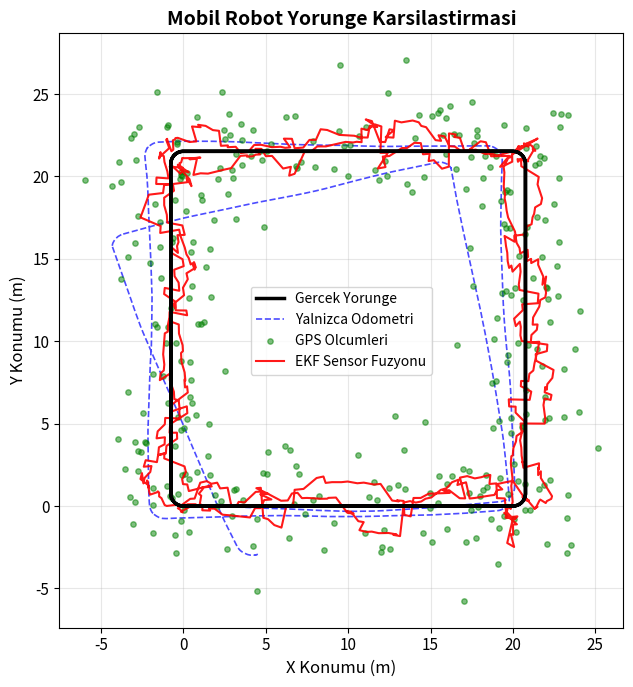
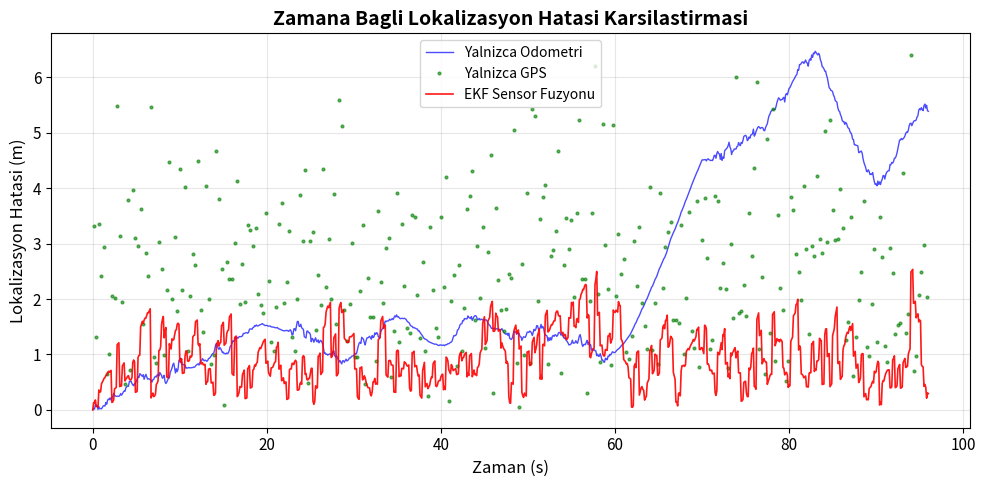
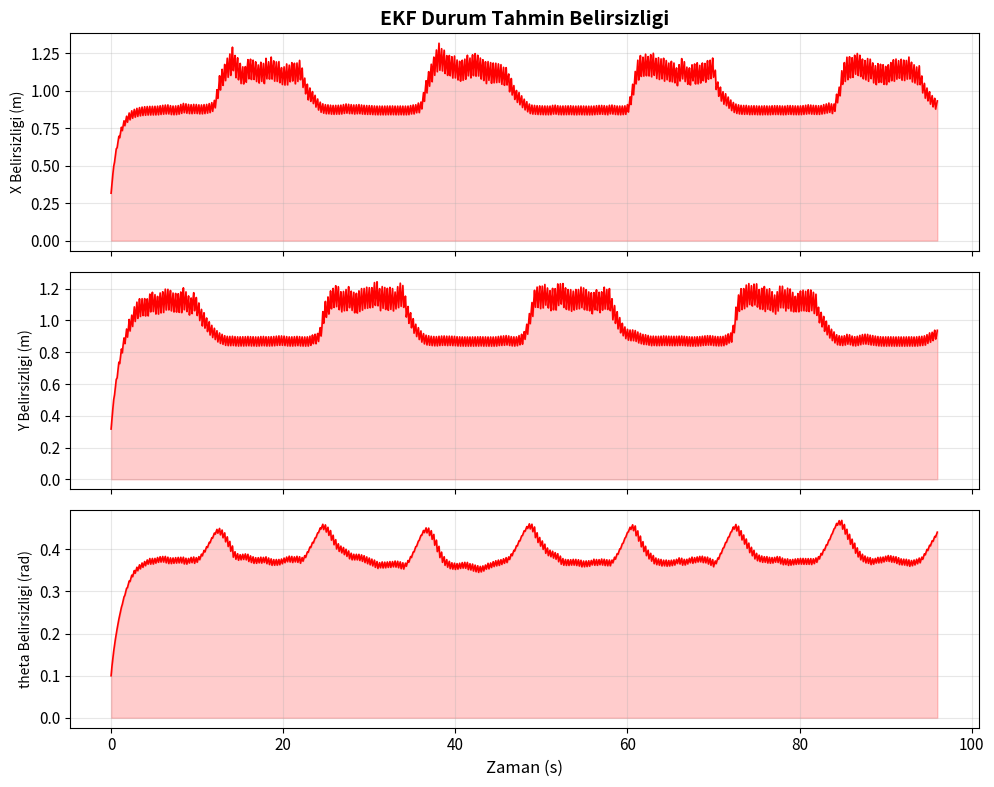
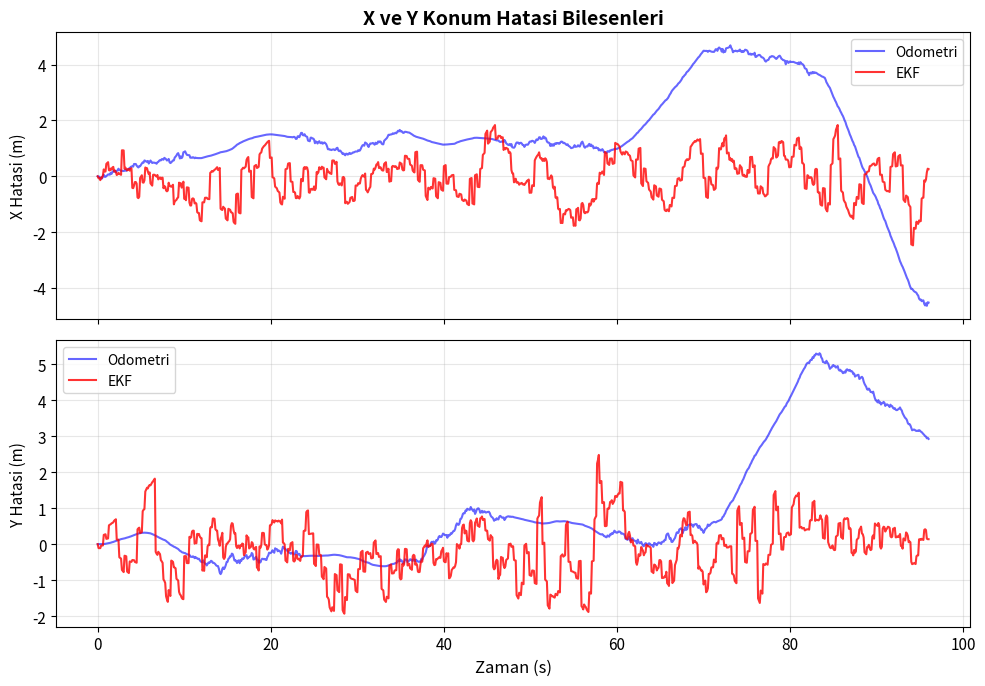
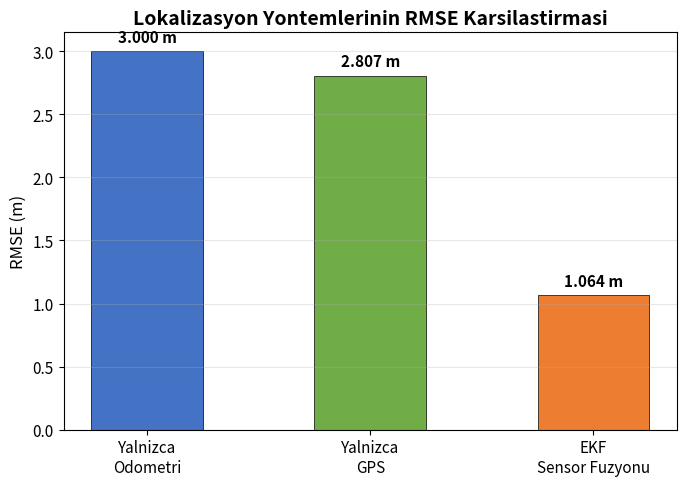

Source code (Python) for these figures, in order:
"""
YZR502u05a01 - ÖDEV0501
Mobil Robot için Sensör Füzyonu ile Lokalizasyon Simülasyonu
Genişletilmiş Kalman Filtresi (EKF) Tabanlı Sensör Füzyonu
Odometri + GPS Sensör Füzyonu
"""

import numpy as np
import matplotlib
matplotlib.use('Agg')
import matplotlib.pyplot as plt

matplotlib.rcParams['font.size'] = 11

# 1. SİMÜLASYON PARAMETRELERİ
dt = 0.1              # Zaman adımı (s)
T_total = 60.0        # Toplam simülasyon süresi (s)
N = int(T_total / dt) # Adım sayısı

# Gürültü parametreleri
sigma_v = 0.5         # Odometri lineer hız gürültüsü (m/s)
sigma_omega = 0.1     # Odometri açısal hız gürültüsü (rad/s)
sigma_gps_x = 2.0     # GPS x-pozisyon ölçüm gürültüsü (m)
sigma_gps_y = 2.0     # GPS y-pozisyon ölçüm gürültüsü (m)

# 2. MOBİL ROBOT MODELİ (Diferansiyel Tahrikli Robot)
# Durum vektörü: x = [x, y, theta]^T
# Kontrol girişi: u = [v, omega]^T (lineer hız, açısal hız)

def motion_model(state, u, dt):
    """
    Doğrusal olmayan hareket modeli (kinematik model).
    state: [x, y, theta]
    u: [v, omega]
    """
    x, y, theta = state
    v, omega = u

    if abs(omega) > 1e-6:
        x_new = x + (v / omega) * (np.sin(theta + omega * dt) - np.sin(theta))
        y_new = y + (v / omega) * (np.cos(theta) - np.cos(theta + omega * dt))
    else:
        x_new = x + v * np.cos(theta) * dt
        y_new = y + v * np.sin(theta) * dt

    theta_new = theta + omega * dt
    # Açıyı [-pi, pi] aralığında tut
    theta_new = (theta_new + np.pi) % (2 * np.pi) - np.pi

    return np.array([x_new, y_new, theta_new])


def jacobian_F(state, u, dt):
    """
    Hareket modelinin durum Jacobian'ı (F matrisi).
    """
    x, y, theta = state
    v, omega = u

    F = np.eye(3)
    if abs(omega) > 1e-6:
        F[0, 2] = (v / omega) * (np.cos(theta + omega * dt) - np.cos(theta))
        F[1, 2] = (v / omega) * (np.sin(theta + omega * dt) - np.sin(theta))
    else:
        F[0, 2] = -v * np.sin(theta) * dt
        F[1, 2] = v * np.cos(theta) * dt

    return F


# 3. SENSÖR MODELLERİ

def odometry_model(state_true, u_true, dt):
    """
    Odometri sensörü: Gürültülü hız ölçümlerinden konum tahmini.
    Tekerlek enkoderlerini simüle eder.
    """
    v_noisy = u_true[0] + np.random.normal(0, sigma_v)
    omega_noisy = u_true[1] + np.random.normal(0, sigma_omega)
    return np.array([v_noisy, omega_noisy])


def gps_model(state_true):
    """
    GPS sensörü: Gürültülü konum ölçümü.
    Yalnızca x ve y konumunu ölçer (theta ölçmez).
    """
    z_x = state_true[0] + np.random.normal(0, sigma_gps_x)
    z_y = state_true[1] + np.random.normal(0, sigma_gps_y)
    return np.array([z_x, z_y])


# GPS ölçüm modeli: z = H * x + v
H_gps = np.array([
    [1, 0, 0],
    [0, 1, 0]
])

# 4. GENİŞLETİLMİŞ KALMAN FİLTRESİ (EKF)

class ExtendedKalmanFilter:
    """
    Genişletilmiş Kalman Filtresi (EKF) sınıfı.
    Odometri (tahmin) ve GPS (güncelleme) sensör füzyonu.
    """
    def __init__(self, x0, P0, Q, R):
        """
        x0: Başlangıç durum tahmini [x, y, theta]
        P0: Başlangıç kovaryans matrisi (3x3)
        Q:  Süreç gürültüsü kovaryans matrisi (3x3)
        R:  Ölçüm gürültüsü kovaryans matrisi (2x2)
        """
        self.x = x0.copy()
        self.P = P0.copy()
        self.Q = Q.copy()
        self.R = R.copy()

    def predict(self, u, dt):
        """
        Tahmin (Prediction) adımı:
        1. Durumu hareket modeli ile ilerlet
        2. Kovaryansı Jacobian ile güncelle
        """
        # Durum tahmini: x_pred = f(x, u)
        self.x = motion_model(self.x, u, dt)

        # Jacobian hesapla
        F = jacobian_F(self.x, u, dt)

        # Kovaryans tahmini: P_pred = F * P * F^T + Q
        self.P = F @ self.P @ F.T + self.Q

        return self.x.copy(), self.P.copy()

    def update(self, z, H):
        """
        Güncelleme (Update) adımı:
        1. İnovasyon (ölçüm artığı) hesapla
        2. Kalman kazancını hesapla
        3. Durum ve kovaryansı güncelle
        """
        # İnovasyon: y = z - H * x_pred
        y = z - H @ self.x

        # İnovasyon kovaryansı: S = H * P * H^T + R
        S = H @ self.P @ H.T + self.R

        # Kalman kazancı: K = P * H^T * S^(-1)
        K = self.P @ H.T @ np.linalg.inv(S)

        # Durum güncelleme: x = x_pred + K * y
        self.x = self.x + K @ y

        # Açıyı normalize et
        self.x[2] = (self.x[2] + np.pi) % (2 * np.pi) - np.pi

        # Kovaryans güncelleme: P = (I - K * H) * P
        I = np.eye(len(self.x))
        self.P = (I - K @ H) @ self.P

        return self.x.copy(), self.P.copy()


# 5. YÖRÜNGE OLUŞTURMA (Kare Yol)

def generate_square_trajectory(side_length=20.0, speed=2.0, dt=0.1):
    """
    Kare yörünge için kontrol girişleri oluşturur.
    Robot kare bir yolu takip eder.
    """
    # Her kenar için gereken süre
    t_side = side_length / speed
    # Dönüş için gereken süre (90 derece dönüş)
    omega_turn = np.pi / 4  # rad/s
    t_turn = (np.pi / 2) / omega_turn  # saniye

    controls = []
    times = []
    t = 0

    for i in range(8):  # 8 kenar (2 tur)
        # Düz git
        n_straight = int(t_side / dt)
        for _ in range(n_straight):
            controls.append([speed, 0.0])
            times.append(t)
            t += dt

        # 90 derece dön (sola)
        n_turn = int(t_turn / dt)
        for _ in range(n_turn):
            controls.append([speed * 0.3, omega_turn])
            times.append(t)
            t += dt

    return np.array(controls), np.array(times)


# 6. ANA SİMÜLASYON

def run_simulation():
    """Ana simülasyon fonksiyonu."""

    print("=" * 60)
    print("Mobil Robot Sensör Füzyonu Simülasyonu")
    print("Genişletilmiş Kalman Filtresi (EKF)")
    print("Odometri + GPS Füzyonu")
    print("=" * 60)

    # Kontrol girişlerini oluştur
    controls, times = generate_square_trajectory(side_length=20.0, speed=2.0, dt=dt)
    N_sim = len(controls)

    # Başlangıç durumu
    x0_true = np.array([0.0, 0.0, 0.0])  # [x, y, theta]

    # ---- Veri depolama dizileri ----
    true_states = np.zeros((N_sim + 1, 3))
    odom_states = np.zeros((N_sim + 1, 3))
    gps_measurements = np.zeros((N_sim, 2))
    ekf_states = np.zeros((N_sim + 1, 3))
    ekf_covariances = np.zeros((N_sim + 1, 3, 3))

    # Başlangıç değerleri
    true_states[0] = x0_true
    odom_states[0] = x0_true.copy()

    # ---- EKF Başlatma ----
    P0 = np.diag([0.1, 0.1, 0.01])  # Başlangıç kovaryans matrisi

    # Süreç gürültüsü kovaryans matrisi (Q)
    Q = np.diag([0.05, 0.05, 0.005])

    # Ölçüm gürültüsü kovaryans matrisi (R) - GPS için
    R = np.diag([sigma_gps_x**2, sigma_gps_y**2])

    ekf = ExtendedKalmanFilter(x0_true.copy(), P0, Q, R)
    ekf_states[0] = x0_true.copy()
    ekf_covariances[0] = P0.copy()

    # GPS ölçüm periyodu (her 3 adımda bir GPS güncellemesi)
    gps_period = 3

    # ---- Simülasyon Döngüsü ----
    for k in range(N_sim):
        u_true = controls[k]

        # 1) Gerçek durum güncelleme (gürültüsüz)
        true_states[k + 1] = motion_model(true_states[k], u_true, dt)

        # 2) Odometri tahmini (yalnızca odometri ile lokalizasyon)
        u_odom = odometry_model(true_states[k], u_true, dt)
        odom_states[k + 1] = motion_model(odom_states[k], u_odom, dt)

        # 3) EKF tahmin adımı (odometri verisi ile)
        ekf.predict(u_odom, dt)

        # 4) GPS ölçümü ve EKF güncelleme
        if k % gps_period == 0:
            z_gps = gps_model(true_states[k + 1])
            gps_measurements[k] = z_gps
            ekf.update(z_gps, H_gps)
        else:
            gps_measurements[k] = [np.nan, np.nan]

        ekf_states[k + 1] = ekf.x.copy()
        ekf_covariances[k + 1] = ekf.P.copy()

    # ---- Hata Hesaplama ----
    time_axis = np.arange(N_sim + 1) * dt

    # Öklid mesafesi ile lokalizasyon hatası
    error_odom = np.sqrt((true_states[:, 0] - odom_states[:, 0])**2 +
                         (true_states[:, 1] - odom_states[:, 1])**2)

    # GPS hatası (sadece ölçüm olan noktalarda)
    gps_valid = ~np.isnan(gps_measurements[:, 0])
    error_gps = np.full(N_sim + 1, np.nan)
    for k in range(N_sim):
        if gps_valid[k]:
            error_gps[k + 1] = np.sqrt(
                (true_states[k + 1, 0] - gps_measurements[k, 0])**2 +
                (true_states[k + 1, 1] - gps_measurements[k, 1])**2)

    error_ekf = np.sqrt((true_states[:, 0] - ekf_states[:, 0])**2 +
                        (true_states[:, 1] - ekf_states[:, 1])**2)

    # ---- İstatistiksel Sonuçlar ----
    rmse_odom = np.sqrt(np.mean(error_odom**2))
    rmse_gps = np.sqrt(np.nanmean(error_gps[~np.isnan(error_gps)]**2))
    rmse_ekf = np.sqrt(np.mean(error_ekf**2))

    print(f"\n{'Performans Metrikleri':^50}")
    print("-" * 50)
    print(f"{'Metrik':<30} {'Odometri':>8} {'GPS':>8} {'EKF':>8}")
    print("-" * 50)
    print(f"{'Ortalama Hata (m)':<30} {np.mean(error_odom):>8.3f} "
          f"{np.nanmean(error_gps):>8.3f} {np.mean(error_ekf):>8.3f}")
    print(f"{'Maks. Hata (m)':<30} {np.max(error_odom):>8.3f} "
          f"{np.nanmax(error_gps):>8.3f} {np.max(error_ekf):>8.3f}")
    print(f"{'Standart Sapma (m)':<30} {np.std(error_odom):>8.3f} "
          f"{np.nanstd(error_gps):>8.3f} {np.std(error_ekf):>8.3f}")
    print(f"{'RMSE (m)':<30} {rmse_odom:>8.3f} {rmse_gps:>8.3f} {rmse_ekf:>8.3f}")
    print("-" * 50)
    print(f"EKF iyileştirme (Odometriye gore): %{((rmse_odom - rmse_ekf) / rmse_odom * 100):.1f}")
    print(f"EKF iyileştirme (GPS'e gore):      %{((rmse_gps - rmse_ekf) / rmse_gps * 100):.1f}")

        # 7. GRAFİKLER
    
    # --- Şekil 1: Yörünge Karşılaştırma ---
    fig1, ax1 = plt.subplots(1, 1, figsize=(8, 7))
    ax1.plot(true_states[:, 0], true_states[:, 1], 'k-', linewidth=2.5,
             label='Gercek Yorunge', zorder=5)
    ax1.plot(odom_states[:, 0], odom_states[:, 1], 'b--', linewidth=1.2,
             alpha=0.7, label='Yalnizca Odometri')

    # GPS noktalarını çiz
    gps_x_vals = gps_measurements[gps_valid, 0]
    gps_y_vals = gps_measurements[gps_valid, 1]
    ax1.scatter(gps_x_vals, gps_y_vals, c='green', s=15, alpha=0.5,
                label='GPS Olcumleri', zorder=3)

    ax1.plot(ekf_states[:, 0], ekf_states[:, 1], 'r-', linewidth=1.5,
             alpha=0.9, label='EKF Sensor Fuzyonu', zorder=4)

    ax1.set_xlabel('X Konumu (m)', fontsize=12)
    ax1.set_ylabel('Y Konumu (m)', fontsize=12)
    ax1.set_title('Mobil Robot Yorunge Karsilastirmasi', fontsize=14, fontweight='bold')
    ax1.legend(fontsize=10, loc='best')
    ax1.set_aspect('equal')
    ax1.grid(True, alpha=0.3)
    fig1.tight_layout()
    fig1.savefig('sekil1_yorunge_karsilastirma.png', dpi=200, bbox_inches='tight')
    print("\nSekil 1 kaydedildi: sekil1_yorunge_karsilastirma.png")

    # --- Şekil 2: Lokalizasyon Hatası (Zamana Bağlı) ---
    fig2, ax2 = plt.subplots(1, 1, figsize=(10, 5))
    ax2.plot(time_axis, error_odom, 'b-', linewidth=1.0, alpha=0.7,
             label='Yalnizca Odometri')
    ax2.plot(time_axis[~np.isnan(error_gps)], error_gps[~np.isnan(error_gps)],
             'g.', markersize=4, alpha=0.6, label='Yalnizca GPS')
    ax2.plot(time_axis, error_ekf, 'r-', linewidth=1.2, alpha=0.9,
             label='EKF Sensor Fuzyonu')

    ax2.set_xlabel('Zaman (s)', fontsize=12)
    ax2.set_ylabel('Lokalizasyon Hatasi (m)', fontsize=12)
    ax2.set_title('Zamana Bagli Lokalizasyon Hatasi Karsilastirmasi', fontsize=14, fontweight='bold')
    ax2.legend(fontsize=10, loc='best')
    ax2.grid(True, alpha=0.3)
    fig2.tight_layout()
    fig2.savefig('sekil2_hata_karsilastirma.png', dpi=200, bbox_inches='tight')
    print("Sekil 2 kaydedildi: sekil2_hata_karsilastirma.png")

    # --- Şekil 3: EKF Kovaryans (Belirsizlik) ---
    fig3, axes3 = plt.subplots(3, 1, figsize=(10, 8), sharex=True)

    labels = ['X Belirsizligi (m)', 'Y Belirsizligi (m)', 'theta Belirsizligi (rad)']
    for i in range(3):
        sigma_vals = np.sqrt(ekf_covariances[:, i, i])
        axes3[i].plot(time_axis, sigma_vals, 'r-', linewidth=1.2)
        axes3[i].fill_between(time_axis, 0, sigma_vals, alpha=0.2, color='red')
        axes3[i].set_ylabel(labels[i], fontsize=10)
        axes3[i].grid(True, alpha=0.3)

    axes3[2].set_xlabel('Zaman (s)', fontsize=12)
    axes3[0].set_title('EKF Durum Tahmin Belirsizligi', fontsize=14, fontweight='bold')
    fig3.tight_layout()
    fig3.savefig('sekil3_ekf_belirsizlik.png', dpi=200, bbox_inches='tight')
    print("Sekil 3 kaydedildi: sekil3_ekf_belirsizlik.png")

    # --- Şekil 4: X ve Y Hata Bileşenleri ---
    fig4, (ax4a, ax4b) = plt.subplots(2, 1, figsize=(10, 7), sharex=True)

    ax4a.plot(time_axis, true_states[:, 0] - odom_states[:, 0], 'b-',
              alpha=0.6, label='Odometri')
    ax4a.plot(time_axis, true_states[:, 0] - ekf_states[:, 0], 'r-',
              alpha=0.8, label='EKF')
    ax4a.set_ylabel('X Hatasi (m)', fontsize=11)
    ax4a.legend(fontsize=10)
    ax4a.grid(True, alpha=0.3)
    ax4a.set_title('X ve Y Konum Hatasi Bilesenleri', fontsize=14, fontweight='bold')

    ax4b.plot(time_axis, true_states[:, 1] - odom_states[:, 1], 'b-',
              alpha=0.6, label='Odometri')
    ax4b.plot(time_axis, true_states[:, 1] - ekf_states[:, 1], 'r-',
              alpha=0.8, label='EKF')
    ax4b.set_xlabel('Zaman (s)', fontsize=12)
    ax4b.set_ylabel('Y Hatasi (m)', fontsize=11)
    ax4b.legend(fontsize=10)
    ax4b.grid(True, alpha=0.3)

    fig4.tight_layout()
    fig4.savefig('sekil4_xy_hata_bilesenleri.png', dpi=200, bbox_inches='tight')
    print("Sekil 4 kaydedildi: sekil4_xy_hata_bilesenleri.png")

    # --- Şekil 5: RMSE Bar Grafiği ---
    fig5, ax5 = plt.subplots(1, 1, figsize=(7, 5))
    methods = ['Yalnizca\nOdometri', 'Yalnizca\nGPS', 'EKF\nSensor Fuzyonu']
    rmse_vals = [rmse_odom, rmse_gps, rmse_ekf]
    colors = ['#4472C4', '#70AD47', '#ED7D31']
    bars = ax5.bar(methods, rmse_vals, color=colors, width=0.5, edgecolor='black', linewidth=0.5)

    for bar, val in zip(bars, rmse_vals):
        ax5.text(bar.get_x() + bar.get_width() / 2, bar.get_height() + 0.05,
                 f'{val:.3f} m', ha='center', va='bottom', fontsize=11, fontweight='bold')

    ax5.set_ylabel('RMSE (m)', fontsize=12)
    ax5.set_title('Lokalizasyon Yontemlerinin RMSE Karsilastirmasi', fontsize=14, fontweight='bold')
    ax5.grid(True, alpha=0.3, axis='y')
    fig5.tight_layout()
    fig5.savefig('sekil5_rmse_karsilastirma.png', dpi=200, bbox_inches='tight')
    print("Sekil 5 kaydedildi: sekil5_rmse_karsilastirma.png")

    plt.close('all')

    return {
        'rmse_odom': rmse_odom,
        'rmse_gps': rmse_gps,
        'rmse_ekf': rmse_ekf,
        'mean_odom': np.mean(error_odom),
        'mean_gps': np.nanmean(error_gps),
        'mean_ekf': np.mean(error_ekf),
        'max_odom': np.max(error_odom),
        'max_gps': np.nanmax(error_gps),
        'max_ekf': np.max(error_ekf),
        'std_odom': np.std(error_odom),
        'std_gps': np.nanstd(error_gps),
        'std_ekf': np.std(error_ekf),
    }


# 8. ÇALIŞTIR
if __name__ == "__main__":
    np.random.seed(42)  # Tekrarlanabilirlik için
    results = run_simulation()
